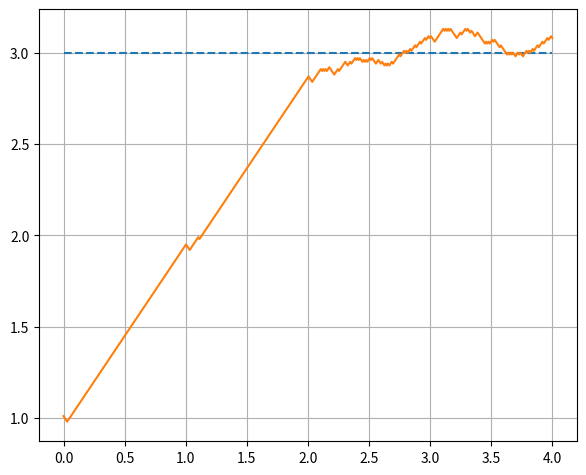

Generate this figure with matplotlib:
import numpy
from matplotlib import pyplot
from matplotlib.animation import FuncAnimation

if __name__ == '__main__':
    LEARN_RATE = 0.01       # 学习率
    EPOCHS = 4               # 训练轮数
    rng = numpy.random.default_rng(seed=0)
    random_numbers = rng.random(size=100) - 0.5
    input_array = numpy.linspace(0, 4, 100)
    output_array = 3 * input_array + 4 + random_numbers
    param = 1.0             # 模型参数
    history = []

    for _ in range(EPOCHS):
        for input, output in zip(input_array, output_array):
            predict = param * input + 4
            if predict < output:
                param += LEARN_RATE
            else:
                param -= LEARN_RATE
            history.append(param)

    pyplot.plot([0, EPOCHS], [3, 3], linestyle='--')
    pyplot.plot(numpy.linspace(0, EPOCHS, len(history)), history)
    pyplot.grid(True)
    pyplot.subplots_adjust(left=0.08, right=0.92, top=0.96, bottom=0.06)
    pyplot.show()
